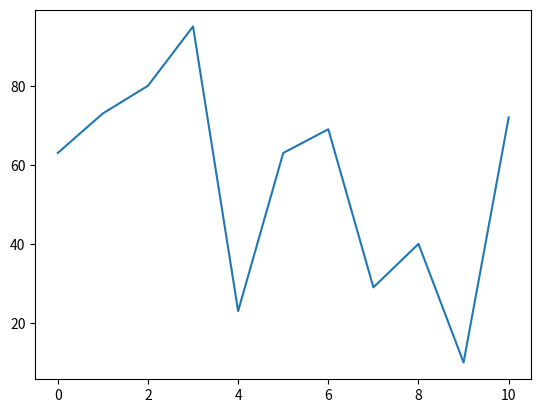

Reproduce this figure in Python.
import numpy as np
import matplotlib.pyplot as plt

ftemp = [63, 73, 80, 95, 23, 63, 69, 29, 40, 10, 72] #리스트
F=np.array(ftemp)                                    #넘파이 배열로 저장
(F-32)*5/9
#plt.plot(F) #numpy 배열 이용
plt.plot(ftemp) #list 이용
plt.show()
